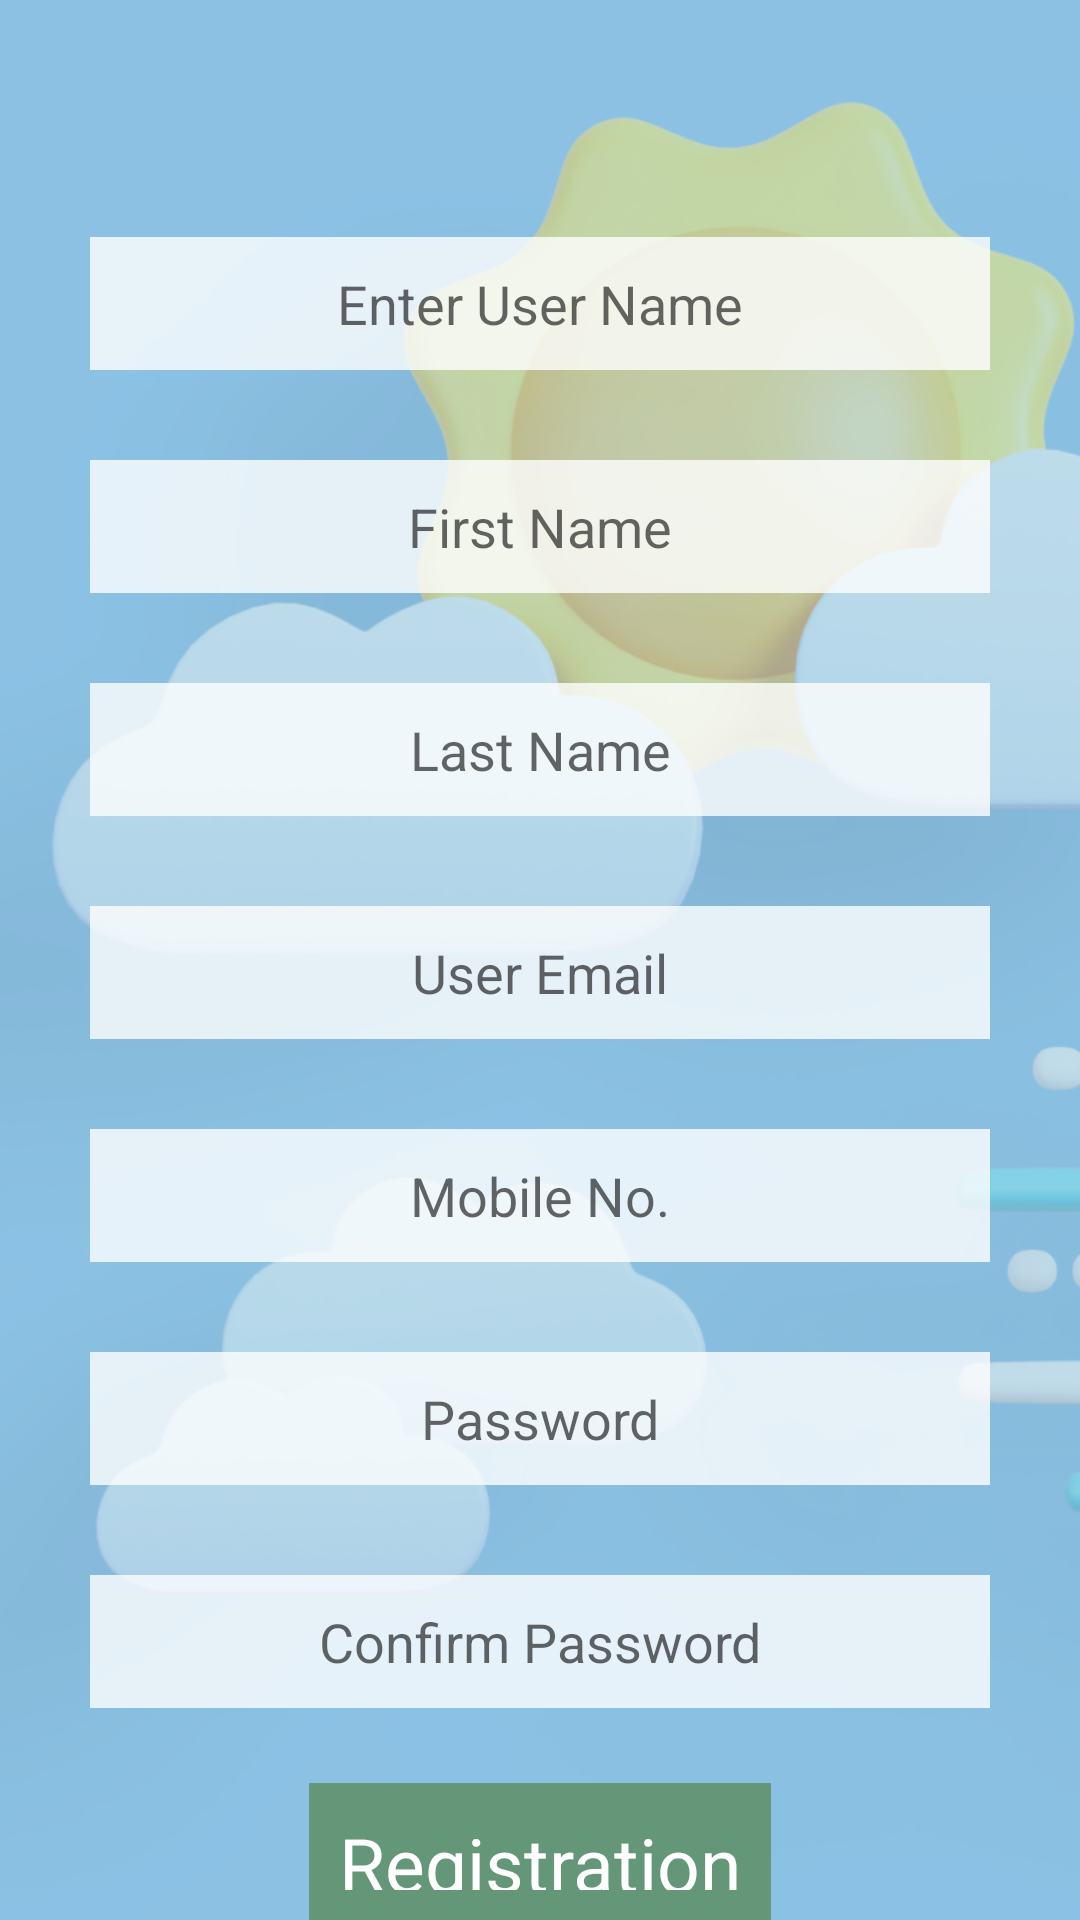

Produce the Android XML layout that renders to this screen, including the resource entries it uses.
<!-- AndroidManifest.xml: application theme Theme.WeatherBuddy -->
<!-- res/layout/activity_registration_form.xml -->
<?xml version="1.0" encoding="utf-8"?>
<RelativeLayout xmlns:android="http://schemas.android.com/apk/res/android"
    android:layout_width="match_parent"
    android:layout_height="match_parent">

    <ImageView
        android:layout_width="match_parent"
        android:layout_height="match_parent"
        android:src="@drawable/img"></ImageView>


    <EditText
        android:id="@+id/uname"
        android:layout_width="300dp"
        android:layout_height="wrap_content"
        android:layout_centerHorizontal="true"
        android:layout_marginTop="79dp"
        android:background="#C9FFFFFF"
        android:padding="10dp"
        android:hint="Enter User Name"
        android:textColor="@color/black"
        android:textAlignment="center">
    </EditText>
    <EditText
        android:id="@+id/firstName"
        android:layout_width="300dp"
        android:layout_height="wrap_content"
        android:layout_below="@id/uname"
        android:layout_centerHorizontal="true"
        android:layout_marginTop="30dp"
        android:background="#C9FFFFFF"
        android:padding="10dp"
        android:hint="First Name"
        android:textColor="@color/black"
        android:textAlignment="center">
    </EditText>
    <EditText
        android:id="@+id/lastName"
        android:layout_width="300dp"
        android:layout_height="wrap_content"
        android:layout_below="@id/firstName"
        android:layout_centerHorizontal="true"
        android:layout_marginTop="30dp"
        android:background="#C9FFFFFF"
        android:padding="10dp"
        android:hint="Last Name"
        android:textColor="@color/black"
        android:textAlignment="center">
    </EditText>
    <EditText
        android:id="@+id/email"
        android:layout_width="300dp"
        android:layout_height="wrap_content"
        android:layout_below="@id/lastName"
        android:layout_centerHorizontal="true"
        android:layout_marginTop="30dp"
        android:background="#C9FFFFFF"
        android:padding="10dp"
        android:hint="User Email"
        android:textColor="@color/black"
        android:textAlignment="center">
    </EditText>
    <EditText
        android:id="@+id/mobileNo"
        android:layout_width="300dp"
        android:layout_height="wrap_content"
        android:layout_below="@id/email"
        android:layout_centerHorizontal="true"
        android:layout_marginTop="30dp"
        android:background="#C9FFFFFF"
        android:padding="10dp"
        android:hint="Mobile No."
        android:textColor="@color/black"
        android:textAlignment="center">
    </EditText>
    <EditText
        android:id="@+id/password"
        android:layout_width="300dp"
        android:layout_height="wrap_content"
        android:layout_below="@id/mobileNo"
        android:layout_centerHorizontal="true"
        android:layout_marginTop="30dp"
        android:background="#C9FFFFFF"
        android:padding="10dp"
        android:hint="Password"
        android:textColor="@color/black"
        android:textAlignment="center">
    </EditText>
    <EditText
        android:id="@+id/confPass"
        android:layout_width="300dp"
        android:layout_height="wrap_content"
        android:layout_below="@id/password"
        android:layout_centerHorizontal="true"
        android:layout_marginTop="30dp"
        android:background="#C9FFFFFF"
        android:padding="10dp"
        android:hint="Confirm Password"
        android:textColor="@color/black"
        android:textAlignment="center">
    </EditText>

    <TextView
        android:id="@+id/registration"
        android:layout_width="wrap_content"
        android:layout_height="wrap_content"
        android:text="Registration"
        android:layout_below="@id/confPass"
        android:layout_centerHorizontal="true"
        android:textSize="25dp"
        android:layout_marginTop="25dp"
        android:background="@color/startingColor"
        android:textColor="@color/white"
        android:padding="10dp">
    </TextView>

</RelativeLayout>
<!-- resources referenced by this layout -->
<resources>
  <color name="black">#FF000000</color>
  <color name="startingColor">#649678</color>
  <color name="white">#FFFFFFFF</color>
  <!-- drawable img: png bitmap (drawable, 285000 bytes) -->
  <style name="Theme.WeatherBuddy" parent="Theme.MaterialComponents.DayNight.NoActionBar">
          
          <item name="colorPrimary">@color/purple_500</item>
          <item name="colorPrimaryVariant">@color/purple_700</item>
          <item name="colorOnPrimary">@color/white</item>
          
          <item name="colorSecondary">@color/teal_200</item>
          <item name="colorSecondaryVariant">@color/teal_700</item>
          <item name="colorOnSecondary">@color/black</item>
          
          <item name="android:statusBarColor">?attr/colorPrimaryVariant</item>
          
      </style>
  <color name="purple_500">#FF6200EE</color>
  <color name="purple_700">#FF3700B3</color>
  <color name="teal_200">#FF03DAC5</color>
  <color name="teal_700">#FF018786</color>
</resources>
